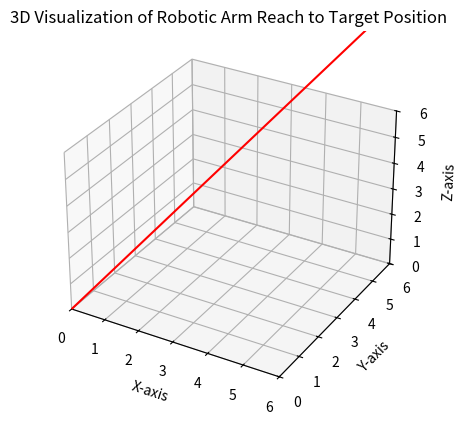

Recreate this plot in Python.
import numpy as np
import matplotlib.pyplot as plt
from mpl_toolkits.mplot3d import Axes3D

# Define the target position vector for the robotic arm's end effector
target_vector = np.array([3, 2, 5])

# Create a 3D plot to visualize the robotic arm's reach
fig = plt.figure()
ax = fig.add_subplot(111, projection='3d')

# Plotting the vector from the origin to the target point
ax.quiver(0, 0, 0, *target_vector, length=np.linalg.norm(target_vector), color='red')

# Set the limits for the axes
ax.set_xlim([0, 6])
ax.set_ylim([0, 6])
ax.set_zlim([0, 6])

# Labeling the axes
ax.set_xlabel('X-axis')
ax.set_ylabel('Y-axis')
ax.set_zlabel('Z-axis')

# Title of the plot
plt.title('3D Visualization of Robotic Arm Reach to Target Position')

# Display the plot
plt.show()
